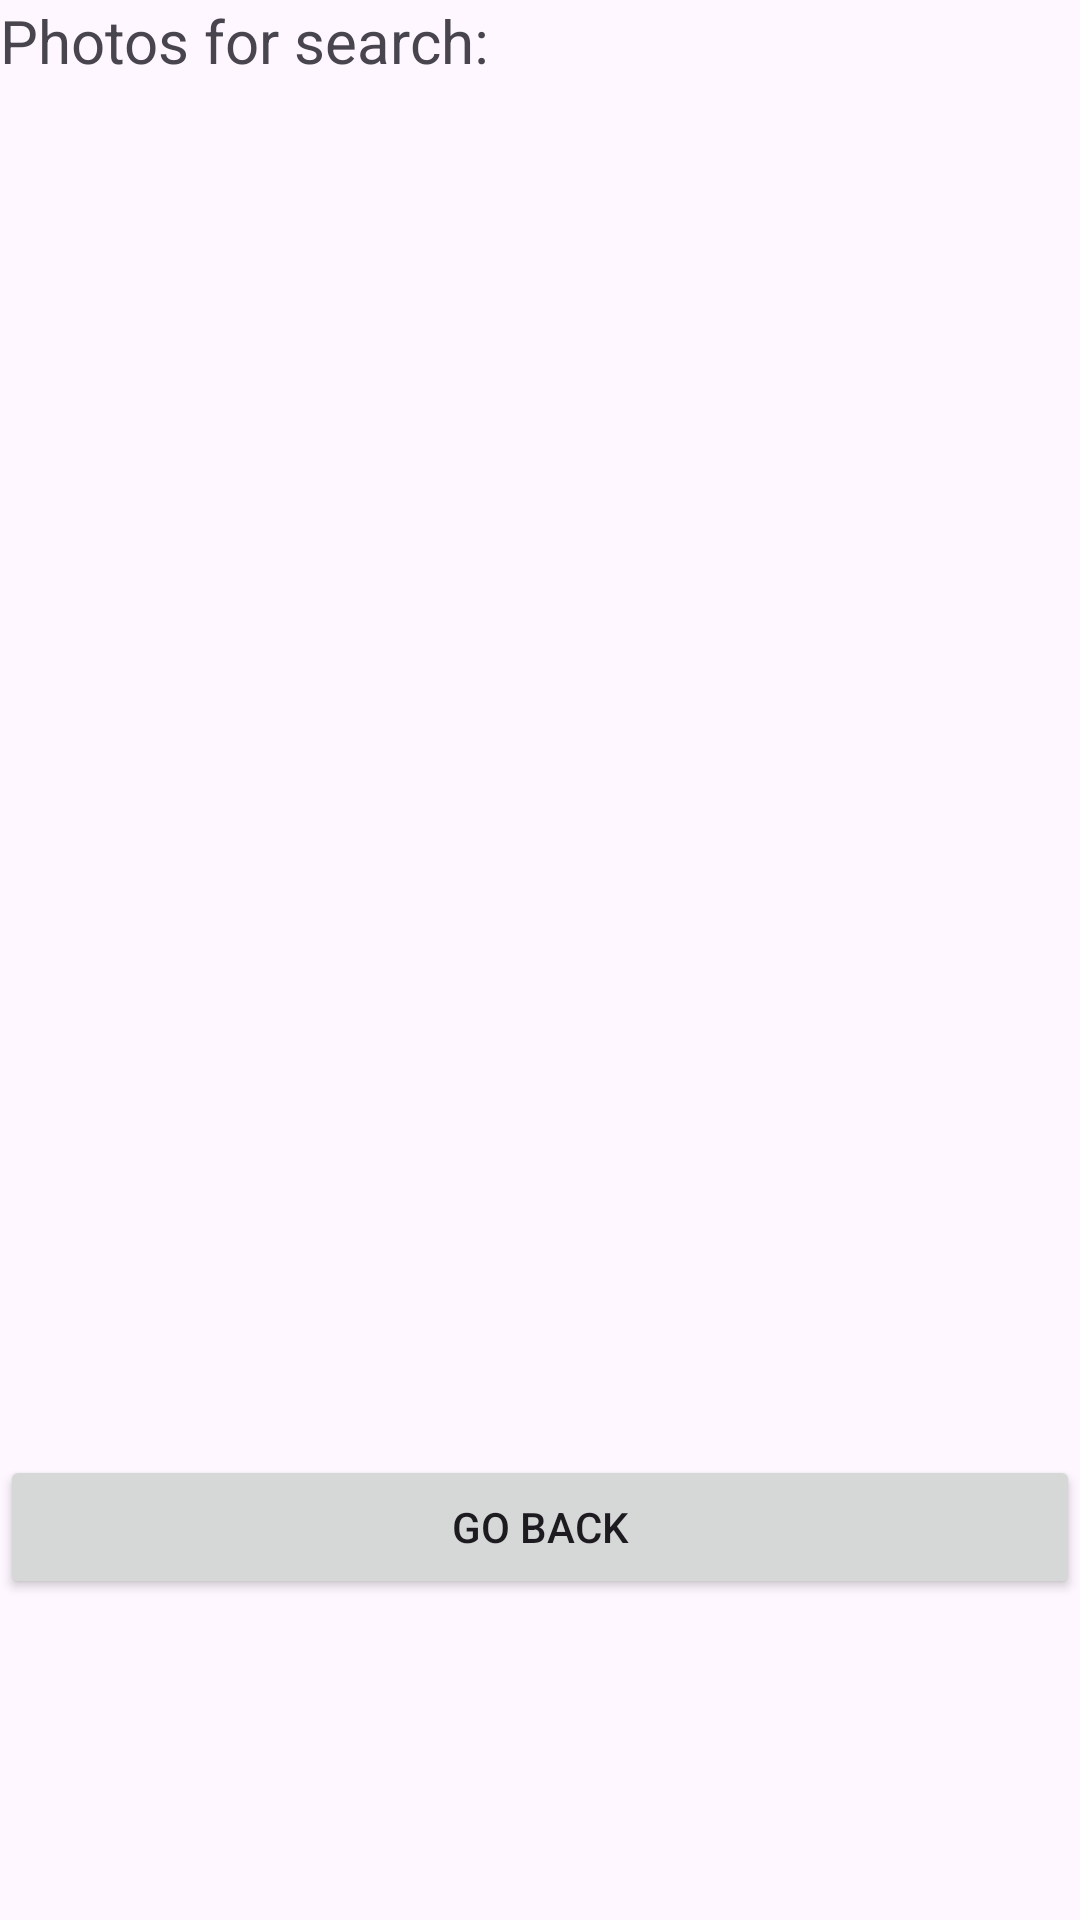

Here is an Android app screen rendered from its layout file. Give the layout XML and the strings, colors and styles it references.
<!-- AndroidManifest.xml: application theme Theme.AndroidPhotos06 -->
<!-- res/layout/activity_search.xml -->
<?xml version="1.0" encoding="utf-8"?>
<androidx.constraintlayout.widget.ConstraintLayout xmlns:android="http://schemas.android.com/apk/res/android"
    xmlns:app="http://schemas.android.com/apk/res-auto"
    xmlns:tools="http://schemas.android.com/tools"
    android:layout_width="match_parent"
    android:layout_height="match_parent">

    <LinearLayout
        android:layout_width="match_parent"
        android:layout_height="match_parent"
        android:orientation="vertical"
        tools:layout_editor_absoluteY="33dp">

        <TextView
            android:id="@+id/SearchViewHeader"
            android:layout_width="match_parent"
            android:layout_height="wrap_content"
            android:layout_marginBottom="0dp"
            android:text="Photos for search:  "
            android:textSize="20sp"

            />

        <androidx.recyclerview.widget.RecyclerView
            android:id="@+id/searchPhotosRecyclerView"
            android:layout_width="384dp"
            android:layout_height="458dp">

        </androidx.recyclerview.widget.RecyclerView>

        <Button
            android:id="@+id/goBackButton"
            android:layout_width="fill_parent"
            android:layout_height="wrap_content"
            android:text="Go Back" />
    </LinearLayout>


</androidx.constraintlayout.widget.ConstraintLayout>
<!-- resources referenced by this layout -->
<resources>
  <style name="Theme.AndroidPhotos06" parent="Base.Theme.AndroidPhotos06" />
  <style name="Base.Theme.AndroidPhotos06" parent="Theme.Material3.DayNight.NoActionBar">
          
          
      </style>
</resources>
